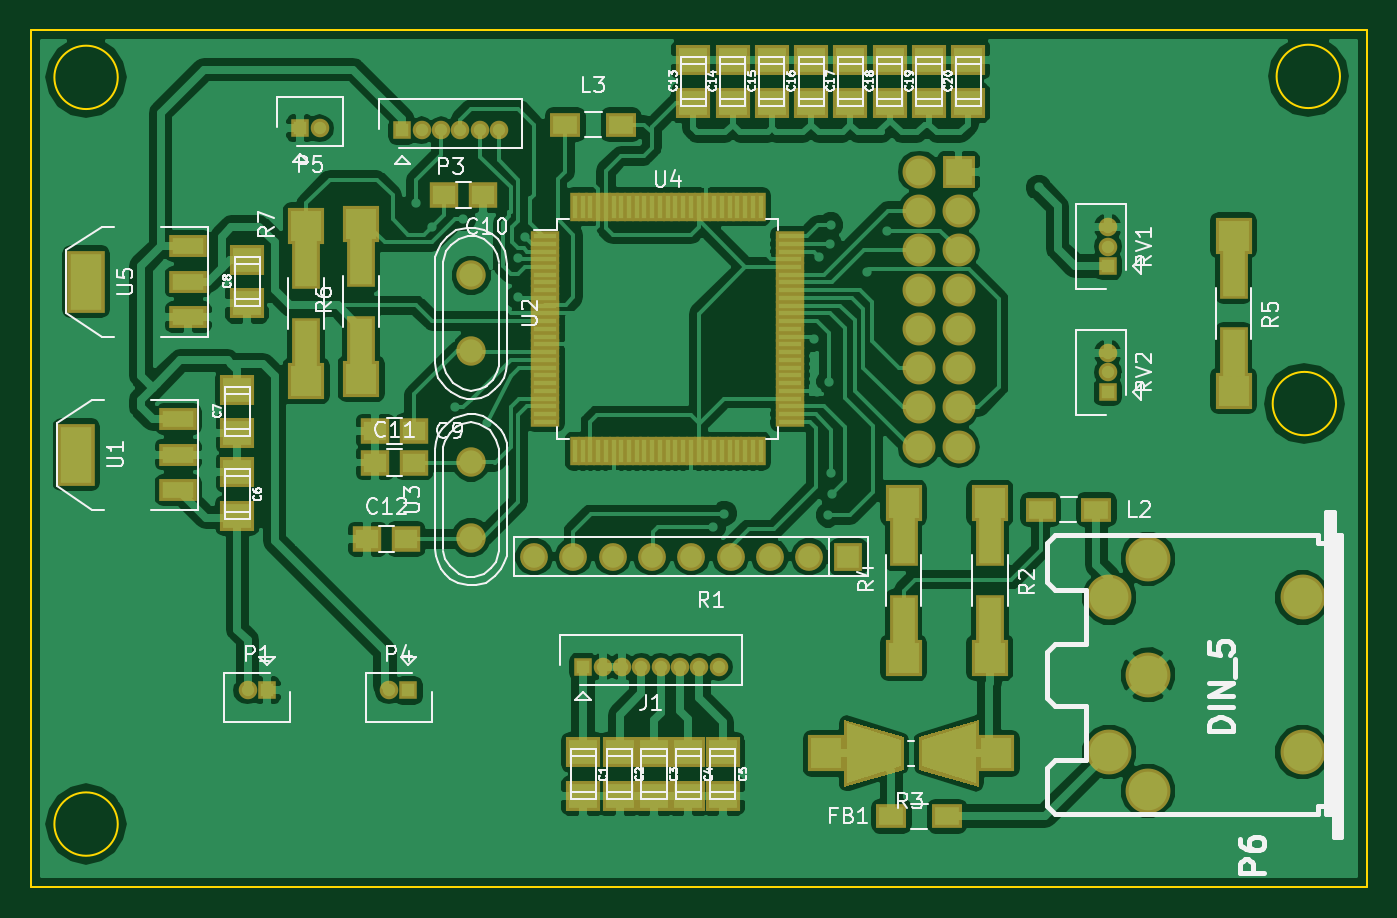
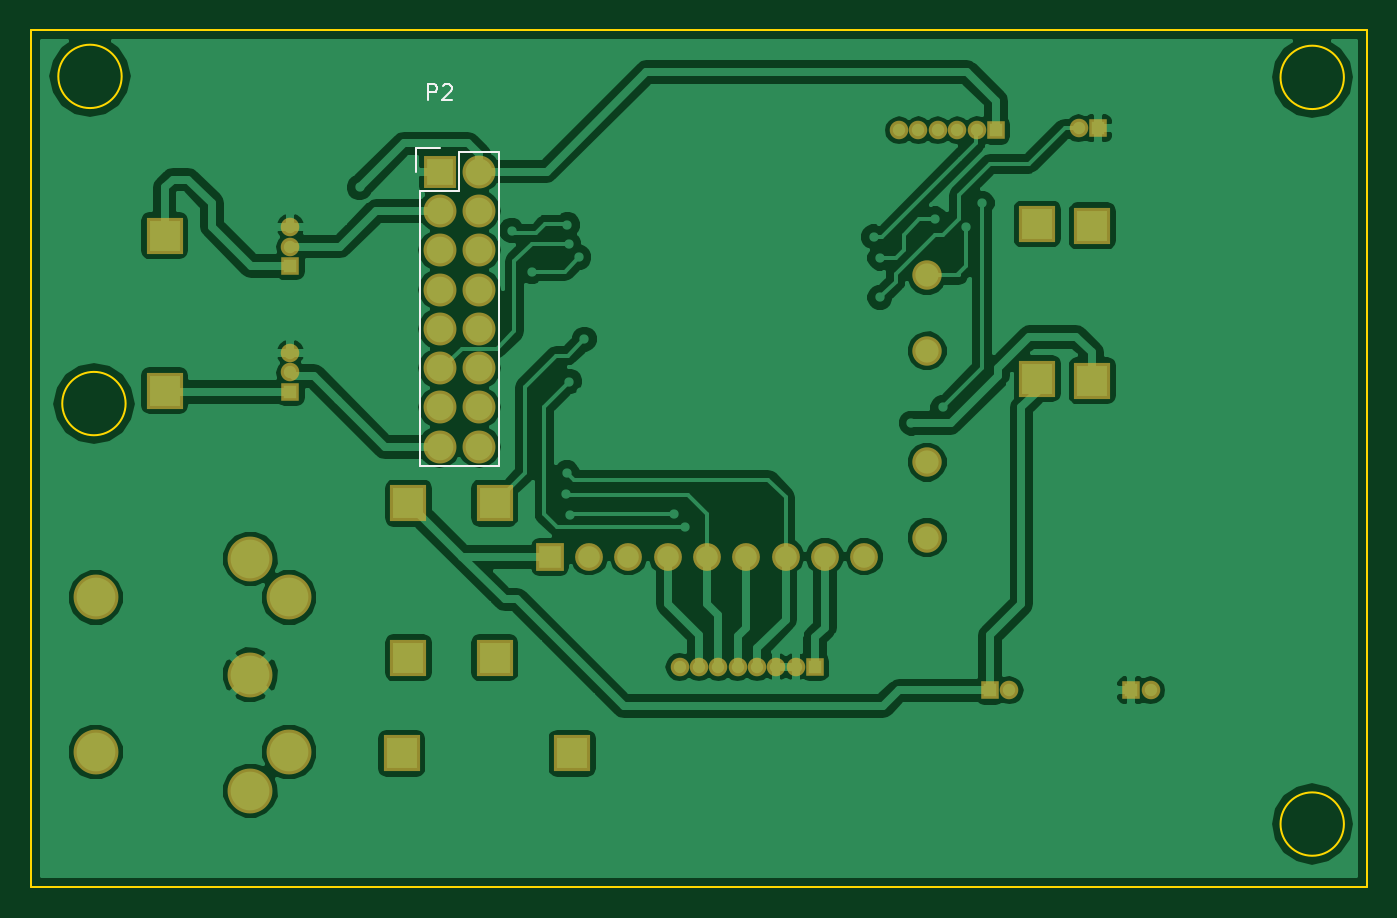
Circuit board: 9 layer files. Board 86.4 x 55.4 mm.
- bottom_copper: DCV1_0-B.Cu.gbr (81215 bytes)
- bottom_mask: DCV1_0-B.Mask.gbr (2491 bytes)
- paste: DCV1_0-B.Paste.gbr (266 bytes)
- bottom_silk: DCV1_0-B.SilkS.gbr (1245 bytes)
- outline: DCV1_0-Edge.Cuts.gbr (793 bytes)
- top_copper: DCV1_0-F.Cu.gbr (156846 bytes)
- top_mask: DCV1_0-F.Mask.gbr (7327 bytes)
- paste: DCV1_0-F.Paste.gbr (5062 bytes)
- top_silk: DCV1_0-F.SilkS.gbr (50000 bytes)

=== bottom_copper: DCV1_0-B.Cu.gbr (81215 bytes, source omitted) ===
=== bottom_mask: DCV1_0-B.Mask.gbr ===
G04 #@! TF.FileFunction,Soldermask,Bot*
%FSLAX46Y46*%
G04 Gerber Fmt 4.6, Leading zero omitted, Abs format (unit mm)*
G04 Created by KiCad (PCBNEW 4.0.2-stable) date 09/08/2016 22:56:37*
%MOMM*%
G01*
G04 APERTURE LIST*
%ADD10C,0.100000*%
%ADD11C,2.899360*%
%ADD12R,1.797000X1.797000*%
%ADD13C,1.797000*%
%ADD14R,2.398980X2.398980*%
%ADD15R,1.200000X1.200000*%
%ADD16O,1.200000X1.200000*%
%ADD17R,2.127200X2.127200*%
%ADD18O,2.127200X2.127200*%
%ADD19C,1.901140*%
G04 APERTURE END LIST*
D10*
D11*
X178866800Y-124846080D03*
X176364900Y-112351820D03*
X178864260Y-117348000D03*
X178866800Y-109849920D03*
X176364900Y-122344180D03*
X188861700Y-112346740D03*
X188861700Y-122349260D03*
D12*
X159512000Y-109728000D03*
D13*
X156972000Y-109728000D03*
X154432000Y-109728000D03*
X151892000Y-109728000D03*
X149352000Y-109728000D03*
X146812000Y-109728000D03*
X144272000Y-109728000D03*
X141732000Y-109728000D03*
X139192000Y-109728000D03*
D14*
X168656000Y-106250740D03*
X168656000Y-116253260D03*
X169077640Y-122428000D03*
X158074360Y-122428000D03*
X163068000Y-116253260D03*
X163068000Y-106250740D03*
X184404000Y-88978740D03*
X184404000Y-98981260D03*
X128016000Y-98219260D03*
X128016000Y-88216740D03*
X124460000Y-88343740D03*
X124460000Y-98346260D03*
D15*
X142367000Y-116840000D03*
D16*
X143617000Y-116840000D03*
X144867000Y-116840000D03*
X146117000Y-116840000D03*
X147367000Y-116840000D03*
X148617000Y-116840000D03*
X149867000Y-116840000D03*
X151117000Y-116840000D03*
D17*
X166624000Y-84836000D03*
D18*
X164084000Y-84836000D03*
X166624000Y-87376000D03*
X164084000Y-87376000D03*
X166624000Y-89916000D03*
X164084000Y-89916000D03*
X166624000Y-92456000D03*
X164084000Y-92456000D03*
X166624000Y-94996000D03*
X164084000Y-94996000D03*
X166624000Y-97536000D03*
X164084000Y-97536000D03*
X166624000Y-100076000D03*
X164084000Y-100076000D03*
X166624000Y-102616000D03*
X164084000Y-102616000D03*
D15*
X130683000Y-82169000D03*
D16*
X131933000Y-82169000D03*
X133183000Y-82169000D03*
X134433000Y-82169000D03*
X135683000Y-82169000D03*
X136933000Y-82169000D03*
D15*
X131064000Y-118364000D03*
D16*
X129814000Y-118364000D03*
D15*
X124079000Y-82042000D03*
D16*
X125329000Y-82042000D03*
D19*
X135128000Y-91539060D03*
X135128000Y-96420940D03*
X135128000Y-108485940D03*
X135128000Y-103604060D03*
D15*
X176276000Y-90932000D03*
D16*
X176276000Y-89682000D03*
X176276000Y-88432000D03*
D15*
X176276000Y-99060000D03*
D16*
X176276000Y-97810000D03*
X176276000Y-96560000D03*
D15*
X121920000Y-118364000D03*
D16*
X120670000Y-118364000D03*
M02*

=== paste: DCV1_0-B.Paste.gbr ===
G04 #@! TF.FileFunction,Paste,Bot*
%FSLAX46Y46*%
G04 Gerber Fmt 4.6, Leading zero omitted, Abs format (unit mm)*
G04 Created by KiCad (PCBNEW 4.0.2-stable) date 09/08/2016 22:56:37*
%MOMM*%
G01*
G04 APERTURE LIST*
%ADD10C,0.100000*%
G04 APERTURE END LIST*
D10*
M02*

=== bottom_silk: DCV1_0-B.SilkS.gbr ===
G04 #@! TF.FileFunction,Legend,Bot*
%FSLAX46Y46*%
G04 Gerber Fmt 4.6, Leading zero omitted, Abs format (unit mm)*
G04 Created by KiCad (PCBNEW 4.0.2-stable) date 09/08/2016 22:56:37*
%MOMM*%
G01*
G04 APERTURE LIST*
%ADD10C,0.100000*%
%ADD11C,0.150000*%
G04 APERTURE END LIST*
D10*
D11*
X162814000Y-103886000D02*
X162814000Y-83566000D01*
X167894000Y-86106000D02*
X167894000Y-103886000D01*
X162814000Y-103886000D02*
X167894000Y-103886000D01*
X162814000Y-83566000D02*
X165354000Y-83566000D01*
X166624000Y-83286000D02*
X168174000Y-83286000D01*
X165354000Y-83566000D02*
X165354000Y-86106000D01*
X165354000Y-86106000D02*
X167894000Y-86106000D01*
X168174000Y-83286000D02*
X168174000Y-84836000D01*
X167362095Y-80188381D02*
X167362095Y-79188381D01*
X166981142Y-79188381D01*
X166885904Y-79236000D01*
X166838285Y-79283619D01*
X166790666Y-79378857D01*
X166790666Y-79521714D01*
X166838285Y-79616952D01*
X166885904Y-79664571D01*
X166981142Y-79712190D01*
X167362095Y-79712190D01*
X166409714Y-79283619D02*
X166362095Y-79236000D01*
X166266857Y-79188381D01*
X166028761Y-79188381D01*
X165933523Y-79236000D01*
X165885904Y-79283619D01*
X165838285Y-79378857D01*
X165838285Y-79474095D01*
X165885904Y-79616952D01*
X166457333Y-80188381D01*
X165838285Y-80188381D01*
M02*

=== outline: DCV1_0-Edge.Cuts.gbr ===
G04 #@! TF.FileFunction,Profile,NP*
%FSLAX46Y46*%
G04 Gerber Fmt 4.6, Leading zero omitted, Abs format (unit mm)*
G04 Created by KiCad (PCBNEW 4.0.2-stable) date 09/08/2016 22:56:37*
%MOMM*%
G01*
G04 APERTURE LIST*
%ADD10C,0.100000*%
%ADD11C,0.150000*%
G04 APERTURE END LIST*
D10*
D11*
X193040000Y-131064000D02*
X193040000Y-75692000D01*
X106680000Y-75692000D02*
X106680000Y-131064000D01*
X106680000Y-75692000D02*
X193040000Y-75692000D01*
X193040000Y-131064000D02*
X106680000Y-131064000D01*
X112283813Y-127000000D02*
G75*
G03X112283813Y-127000000I-2047813J0D01*
G01*
X191023813Y-99822000D02*
G75*
G03X191023813Y-99822000I-2047813J0D01*
G01*
X191277813Y-78676500D02*
G75*
G03X191277813Y-78676500I-2047813J0D01*
G01*
X112283813Y-78740000D02*
G75*
G03X112283813Y-78740000I-2047813J0D01*
G01*
M02*

=== top_copper: DCV1_0-F.Cu.gbr (156846 bytes, source omitted) ===
=== top_mask: DCV1_0-F.Mask.gbr (7327 bytes, source omitted) ===
=== paste: DCV1_0-F.Paste.gbr ===
G04 #@! TF.FileFunction,Paste,Top*
%FSLAX46Y46*%
G04 Gerber Fmt 4.6, Leading zero omitted, Abs format (unit mm)*
G04 Created by KiCad (PCBNEW 4.0.2-stable) date 09/08/2016 22:56:37*
%MOMM*%
G01*
G04 APERTURE LIST*
%ADD10C,0.100000*%
%ADD11R,1.500000X0.280000*%
%ADD12R,0.280000X1.500000*%
%ADD13R,1.600200X1.198880*%
%ADD14R,1.803400X1.600200*%
%ADD15R,1.500000X1.250000*%
%ADD16R,1.399540X2.999740*%
%ADD17R,2.032000X3.657600*%
%ADD18R,2.032000X1.016000*%
G04 APERTURE END LIST*
D10*
D11*
X139928000Y-88996000D03*
X139928000Y-89496000D03*
X139928000Y-89996000D03*
X139928000Y-90496000D03*
X139928000Y-90996000D03*
X139928000Y-91496000D03*
X139928000Y-91996000D03*
X139928000Y-92496000D03*
X139928000Y-92996000D03*
X139928000Y-93496000D03*
X139928000Y-93996000D03*
X139928000Y-94496000D03*
X139928000Y-94996000D03*
X139928000Y-95496000D03*
X139928000Y-95996000D03*
X139928000Y-96496000D03*
X139928000Y-96996000D03*
X139928000Y-97496000D03*
X139928000Y-97996000D03*
X139928000Y-98496000D03*
X139928000Y-98996000D03*
X139928000Y-99496000D03*
X139928000Y-99996000D03*
X139928000Y-100496000D03*
X139928000Y-100996000D03*
D12*
X141828000Y-102896000D03*
X142328000Y-102896000D03*
X142828000Y-102896000D03*
X143328000Y-102896000D03*
X143828000Y-102896000D03*
X144328000Y-102896000D03*
X144828000Y-102896000D03*
X145328000Y-102896000D03*
X145828000Y-102896000D03*
X146328000Y-102896000D03*
X146828000Y-102896000D03*
X147328000Y-102896000D03*
X147828000Y-102896000D03*
X148328000Y-102896000D03*
X148828000Y-102896000D03*
X149328000Y-102896000D03*
X149828000Y-102896000D03*
X150328000Y-102896000D03*
X150828000Y-102896000D03*
X151328000Y-102896000D03*
X151828000Y-102896000D03*
X152328000Y-102896000D03*
X152828000Y-102896000D03*
X153328000Y-102896000D03*
X153828000Y-102896000D03*
D11*
X155728000Y-100996000D03*
X155728000Y-100496000D03*
X155728000Y-99996000D03*
X155728000Y-99496000D03*
X155728000Y-98996000D03*
X155728000Y-98496000D03*
X155728000Y-97996000D03*
X155728000Y-97496000D03*
X155728000Y-96996000D03*
X155728000Y-96496000D03*
X155728000Y-95996000D03*
X155728000Y-95496000D03*
X155728000Y-94996000D03*
X155728000Y-94496000D03*
X155728000Y-93996000D03*
X155728000Y-93496000D03*
X155728000Y-92996000D03*
X155728000Y-92496000D03*
X155728000Y-91996000D03*
X155728000Y-91496000D03*
X155728000Y-90996000D03*
X155728000Y-90496000D03*
X155728000Y-89996000D03*
X155728000Y-89496000D03*
X155728000Y-88996000D03*
D12*
X153828000Y-87096000D03*
X153328000Y-87096000D03*
X152828000Y-87096000D03*
X152328000Y-87096000D03*
X151828000Y-87096000D03*
X151328000Y-87096000D03*
X150828000Y-87096000D03*
X150328000Y-87096000D03*
X149828000Y-87096000D03*
X149328000Y-87096000D03*
X148828000Y-87096000D03*
X148328000Y-87096000D03*
X147828000Y-87096000D03*
X147328000Y-87096000D03*
X146828000Y-87096000D03*
X146328000Y-87096000D03*
X145828000Y-87096000D03*
X145328000Y-87096000D03*
X144828000Y-87096000D03*
X144328000Y-87096000D03*
X143828000Y-87096000D03*
X143328000Y-87096000D03*
X142828000Y-87096000D03*
X142328000Y-87096000D03*
X141828000Y-87096000D03*
D13*
X141201140Y-81788000D03*
X144802860Y-81788000D03*
D14*
X142367000Y-125158500D03*
X142367000Y-122364500D03*
X144716500Y-125158500D03*
X144716500Y-122364500D03*
X146939000Y-125158500D03*
X146939000Y-122364500D03*
X149161500Y-125158500D03*
X149161500Y-122364500D03*
X151384000Y-125158500D03*
X151384000Y-122364500D03*
X120015000Y-107061000D03*
X120015000Y-104267000D03*
X120015000Y-98933000D03*
X120015000Y-101727000D03*
X120650000Y-90551000D03*
X120650000Y-93345000D03*
D15*
X128925000Y-101600000D03*
X131425000Y-101600000D03*
X135870000Y-86360000D03*
X133370000Y-86360000D03*
X128925000Y-103632000D03*
X131425000Y-103632000D03*
X128417000Y-108585000D03*
X130917000Y-108585000D03*
D14*
X149479000Y-77597000D03*
X149479000Y-80391000D03*
X152019000Y-77597000D03*
X152019000Y-80391000D03*
X154559000Y-77597000D03*
X154559000Y-80391000D03*
X157099000Y-77597000D03*
X157099000Y-80391000D03*
X159639000Y-77597000D03*
X159639000Y-80391000D03*
X162179000Y-77597000D03*
X162179000Y-80391000D03*
X164719000Y-77597000D03*
X164719000Y-80391000D03*
X167259000Y-77597000D03*
X167259000Y-80391000D03*
D13*
X162283140Y-126492000D03*
X165884860Y-126492000D03*
X175536860Y-106680000D03*
X171935140Y-106680000D03*
D16*
X168656000Y-108651040D03*
X168656000Y-113852960D03*
D10*
G36*
X167739060Y-120478550D02*
X167739060Y-124377450D01*
X164238940Y-123277630D01*
X164238940Y-121578370D01*
X167739060Y-120478550D01*
X167739060Y-120478550D01*
G37*
G36*
X159412940Y-124377450D02*
X159412940Y-120478550D01*
X162913060Y-121578370D01*
X162913060Y-123277630D01*
X159412940Y-124377450D01*
X159412940Y-124377450D01*
G37*
D16*
X163068000Y-113852960D03*
X163068000Y-108651040D03*
X184404000Y-91379040D03*
X184404000Y-96580960D03*
X128016000Y-95818960D03*
X128016000Y-90617040D03*
X124460000Y-90744040D03*
X124460000Y-95945960D03*
D17*
X110236000Y-91948000D03*
D18*
X116840000Y-91948000D03*
X116840000Y-89662000D03*
X116840000Y-94234000D03*
D17*
X109601000Y-103124000D03*
D18*
X116205000Y-103124000D03*
X116205000Y-100838000D03*
X116205000Y-105410000D03*
M02*

=== top_silk: DCV1_0-F.SilkS.gbr (50000 bytes, source omitted) ===
